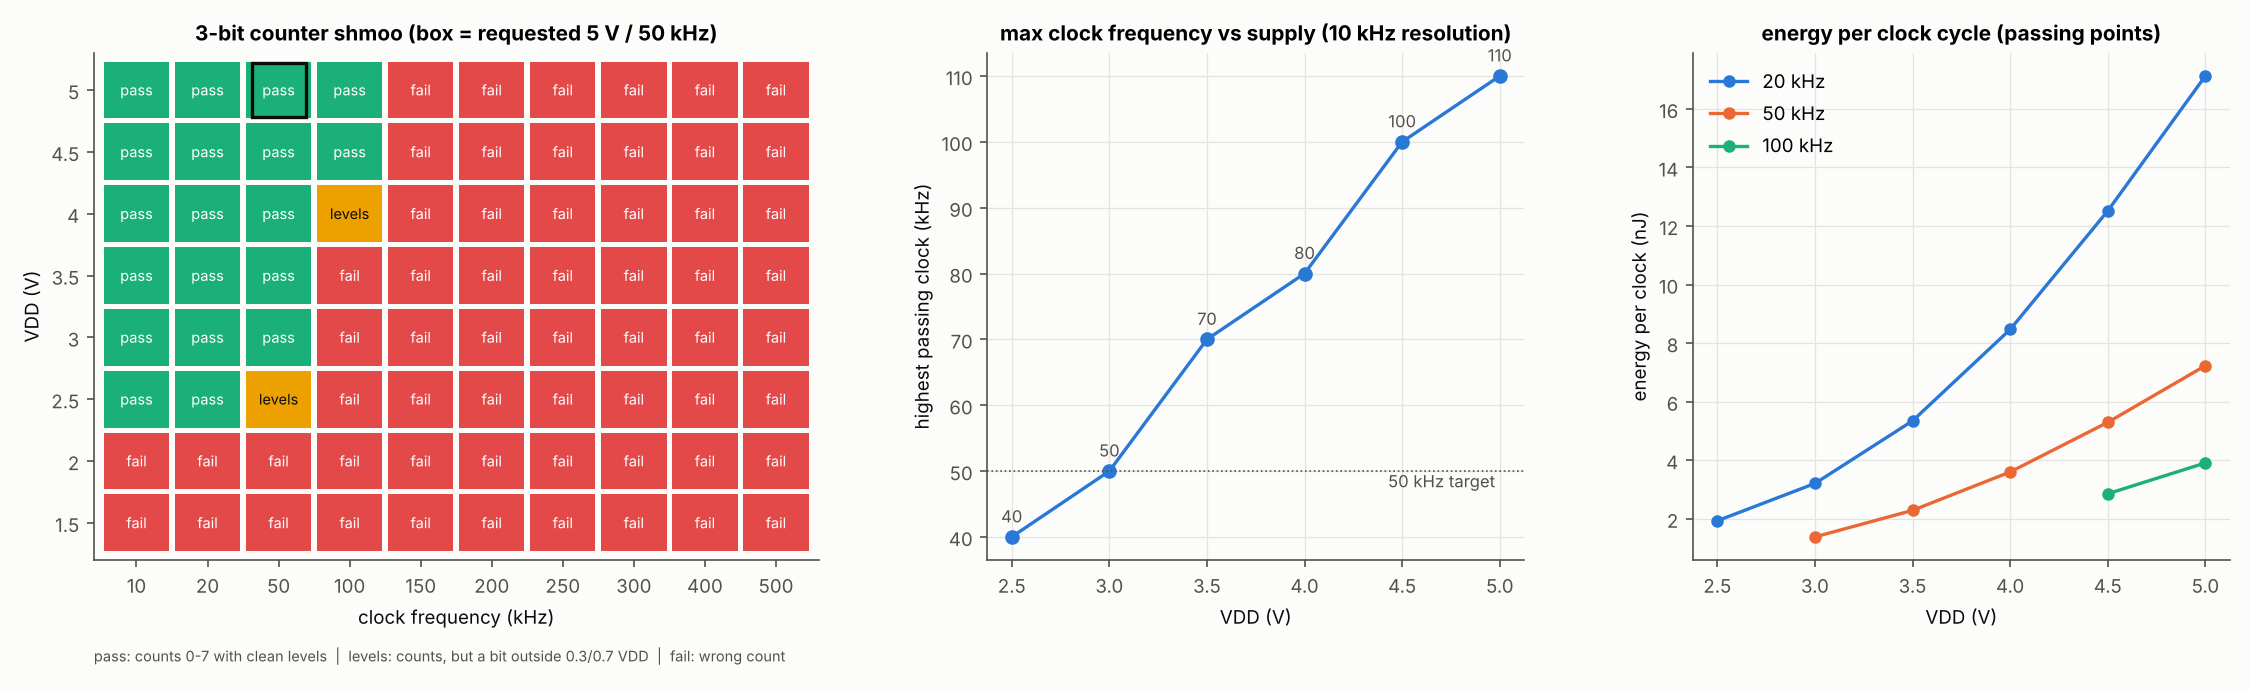

Source data for this figure (header and first rows):
vdd, f_kHz, functional, clean_levels, pass_, VOH, VOL, clk_to_q2_us, P_avg_uW, E_per_clock_nJ, count
1.5, 10.0, False, False, False, 0.7528, 0.6499, , 5.668, 0.5668, 1 0 1 0 1 0 1 0 1
1.5, 20.0, False, False, False, 0.7538, 0.5296, , 5.704, 0.2852, 1 2 1 2 1 2 1 2 1
1.5, 50.0, False, False, False, , 0.7117, , 5.461, 0.1092, 0 0 0 0 0 0 0 0 0
1.5, 100.0, False, False, False, , 0.7497, , 5.585, 0.05585, 0 0 0 0 0 0 0 0 0
1.5, 150.0, False, False, False, 0.7736, 0.7367, , 5.689, 0.03792, 0 0 0 0 1 1 1 0 0
1.5, 200.0, False, False, False, 0.7802, 0.7456, , 5.76, 0.0288, 0 0 0 0 0 1 1 1 1
1.5, 250.0, False, False, False, 0.751, 0.7363, , 5.803, 0.02321, 2 0 0 0 0 0 1 1 1
1.5, 300.0, False, False, False, 0.7546, 0.7424, , 5.812, 0.01937, 2 0 0 0 0 0 0 1 1
1.5, 400.0, False, False, False, 0.7581, 0.75, , 5.805, 0.01451, 2 0 0 0 0 0 0 0 1
1.5, 500.0, False, False, False, 0.7545, 0.7472, , 5.81, 0.01162, 2 2 0 0 0 0 0 0 0
2.0, 10.0, False, False, False, 1.126, 0.2401, 26.06, 20.83, 2.083, 3 6 7 6 7 6 7 6 7
2.0, 20.0, False, False, False, 1.158, 0.428, 26.5, 20.74, 1.037, 3 4 5 6 7 0 5 6 7
2.0, 50.0, False, False, False, 1.004, 0.9914, 10.2, 20.41, 0.4081, 3 0 5 6 7 4 1 0 3
2.0, 100.0, False, False, False, 1.045, 0.9754, 0.2708, 19.32, 0.1932, 2 3 3 2 0 0 4 4 4
2.0, 150.0, False, False, False, 1.012, 0.9849, 0.2478, 19.23, 0.1282, 2 2 3 3 3 2 0 0 0
2.0, 200.0, False, False, False, 1.05, 0.8955, , 19.59, 0.09797, 2 2 2 3 3 3 3 2 2
2.0, 250.0, False, False, False, 1.106, 0.9598, , 19.67, 0.07868, 2 2 2 2 3 3 3 3 3
2.0, 300.0, False, False, False, 1.02, 0.9308, , 19.71, 0.06569, 2 2 2 2 3 3 3 3 3
2.0, 400.0, False, False, False, 1.016, 0.9548, , 19.7, 0.04925, 2 2 2 2 2 3 3 3 3
2.0, 500.0, False, False, False, 1.025, 0.9753, , 19.58, 0.03916, 2 2 2 2 2 2 3 3 3
2.5, 10.0, True, True, True, 1.803, 0.1295, 16.59, 37.41, 3.741, 1 2 3 4 5 6 7 0 1
2.5, 20.0, True, True, True, 1.813, 0.1261, 17.04, 38.57, 1.929, 1 2 3 4 5 6 7 0 1
2.5, 30.0, True, True, True, 1.907, 0.1371, 17.48, 39.66, 1.322, 1 2 3 4 5 6 7 0 1
2.5, 40.0, True, True, True, 1.822, 0.1804, 17.82, 40.62, 1.015, 1 2 3 4 5 6 7 0 1
2.5, 50.0, True, False, False, 1.414, 0.3081, 18.1, 41.48, 0.8297, 1 2 3 4 5 6 7 0 1
2.5, 100.0, False, False, False, 1.273, 1.242, 0.9474, 43.92, 0.4392, 0 0 0 3 2 1 4 7 6
2.5, 150.0, False, False, False, 1.261, 1.177, , 41.94, 0.2796, 0 1 1 0 2 2 3 2 2
2.5, 200.0, False, False, False, 1.335, 1.175, , 41.72, 0.2086, 0 0 1 1 1 0 2 2 2
2.5, 250.0, False, False, False, 1.33, 1.139, , 42.45, 0.1698, 0 0 1 1 1 1 0 0 2
2.5, 300.0, False, False, False, 1.471, 1.238, , 41.59, 0.1386, 0 0 0 1 1 1 1 1 0
2.5, 400.0, False, False, False, 1.302, 1.19, , 40.93, 0.1023, 0 0 0 1 1 1 1 1 1
2.5, 500.0, False, False, False, 1.251, 1.078, , 41.5, 0.083, 0 0 0 1 1 1 1 1 1
3.0, 10.0, True, True, True, 2.319, 0.117, 12.35, 62.11, 6.211, 1 2 3 4 5 6 7 0 1
3.0, 20.0, True, True, True, 2.325, 0.1156, 12.61, 64.06, 3.203, 1 2 3 4 5 6 7 0 1
3.0, 50.0, True, True, True, 2.42, 0.1296, 13.33, 68.87, 1.377, 1 2 3 4 5 6 7 0 1
3.0, 60.0, True, False, False, 2.043, 0.1617, 13.45, 70.21, 1.17, 1 2 3 4 5 6 7 0 1
3.0, 70.0, True, False, False, 1.521, 0.9237, 13.71, 71.47, 1.021, 1 2 3 4 5 6 7 0 1
3.0, 80.0, False, False, False, 1.863, 1.067, 1.554, 72.67, 0.9083, 1 2 3 0 5 6 7 4 1
3.0, 90.0, False, False, False, 1.684, 0.6945, 3.127, 73.85, 0.8206, 1 2 3 0 5 6 7 4 1
3.0, 100.0, False, False, False, 1.541, 0.1467, 4.405, 74.81, 0.7481, 1 2 3 2 5 6 7 6 1
3.0, 150.0, False, False, False, 1.926, 1.246, 1.862, 73.92, 0.4928, 0 1 0 2 3 2 0 5 4
3.0, 200.0, False, False, False, 1.671, 1.007, , 71.75, 0.3587, 0 1 1 0 2 2 3 3 2
3.0, 250.0, False, False, False, 1.578, 1.273, , 71.21, 0.2849, 0 1 1 1 1 0 2 2 3
3.0, 300.0, False, False, False, 1.654, 1.491, , 72.03, 0.2401, 0 0 1 1 1 1 0 2 2
3.0, 400.0, False, False, False, 1.634, 1.337, , 69.09, 0.1727, 0 0 1 1 1 1 1 1 1
3.0, 500.0, False, False, False, 1.571, 1.132, , 68.02, 0.136, 0 0 1 1 1 1 1 1 1
3.5, 10.0, True, True, True, 2.798, 0.1271, 9.897, 104, 10.4, 1 2 3 4 5 6 7 0 1
3.5, 20.0, True, True, True, 2.803, 0.126, 10.07, 106.8, 5.342, 1 2 3 4 5 6 7 0 1
3.5, 50.0, True, True, True, 3.101, 0.1229, 10.61, 114.2, 2.284, 1 2 3 4 5 6 7 0 1
3.5, 60.0, True, True, True, 2.962, 0.1315, 10.69, 116.2, 1.937, 1 2 3 4 5 6 7 0 1
3.5, 70.0, True, True, True, 2.624, 0.149, 10.75, 118.2, 1.689, 1 2 3 4 5 6 7 0 1
3.5, 80.0, True, False, False, 2.172, 0.2066, 10.86, 120.1, 1.502, 1 2 3 4 5 6 7 0 1
3.5, 90.0, False, False, False, 2.142, 1.642, 11.01, 121.8, 1.353, 1 2 3 0 5 6 7 4 1
3.5, 100.0, False, False, False, 2.179, 1.108, 1.253, 123.6, 1.236, 1 2 3 0 5 6 7 4 1
3.5, 150.0, False, False, False, 2.034, 1.146, 5.011, 130.1, 0.8671, 1 0 3 2 5 4 7 6 1
3.5, 200.0, False, False, False, 2.066, 1.304, 2.647, 124.3, 0.6214, 0 1 0 2 2 3 2 0 4
3.5, 250.0, False, False, False, 1.915, 1.192, , 120.1, 0.4805, 0 1 1 0 2 2 3 3 3
3.5, 300.0, False, False, False, 1.829, 1.427, , 119.7, 0.399, 0 1 1 1 0 2 2 2 3
3.5, 400.0, False, False, False, 2.189, 1.74, , 121.8, 0.3044, 0 0 1 1 1 1 0 0 2
3.5, 500.0, False, False, False, 2.007, 1.522, , 114.7, 0.2294, 0 0 1 1 1 1 1 1 1
... 42 more rows
